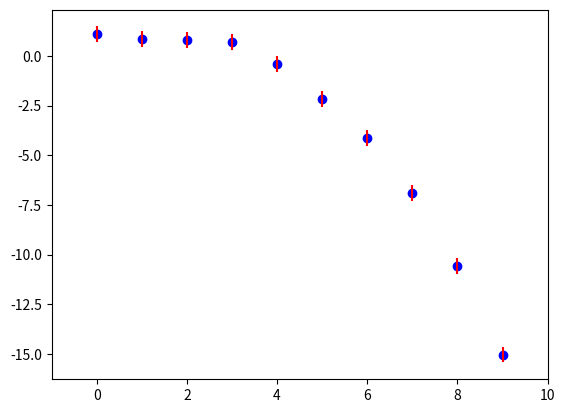

The matplotlib source for this figure:




# Generate artificial data for Exercise 6 and plot it

import numpy as np
import matplotlib.pyplot as plt
import scipy.optimize as fitter
%matplotlib inline

# Generate artificial data = quadratic function with a0 = 0, a1=1, a2 = -0.3
# plus some noise.
a0 = 0.5
a1 = 1
a2 = -0.3
sig = 0.4
Npoints = 10

xdata = np.arange(0,Npoints,1.)
ydata = a0 + a1 * xdata + a2 * xdata **2 + sig * np.random.standard_normal(size=Npoints)
sigma = np.ones(Npoints)*sig
plt.scatter(xdata,ydata,color='b')
plt.errorbar(xdata,ydata, sigma, color='r',ls='none')
plt.xlim(-1,Npoints)
plt.show()









